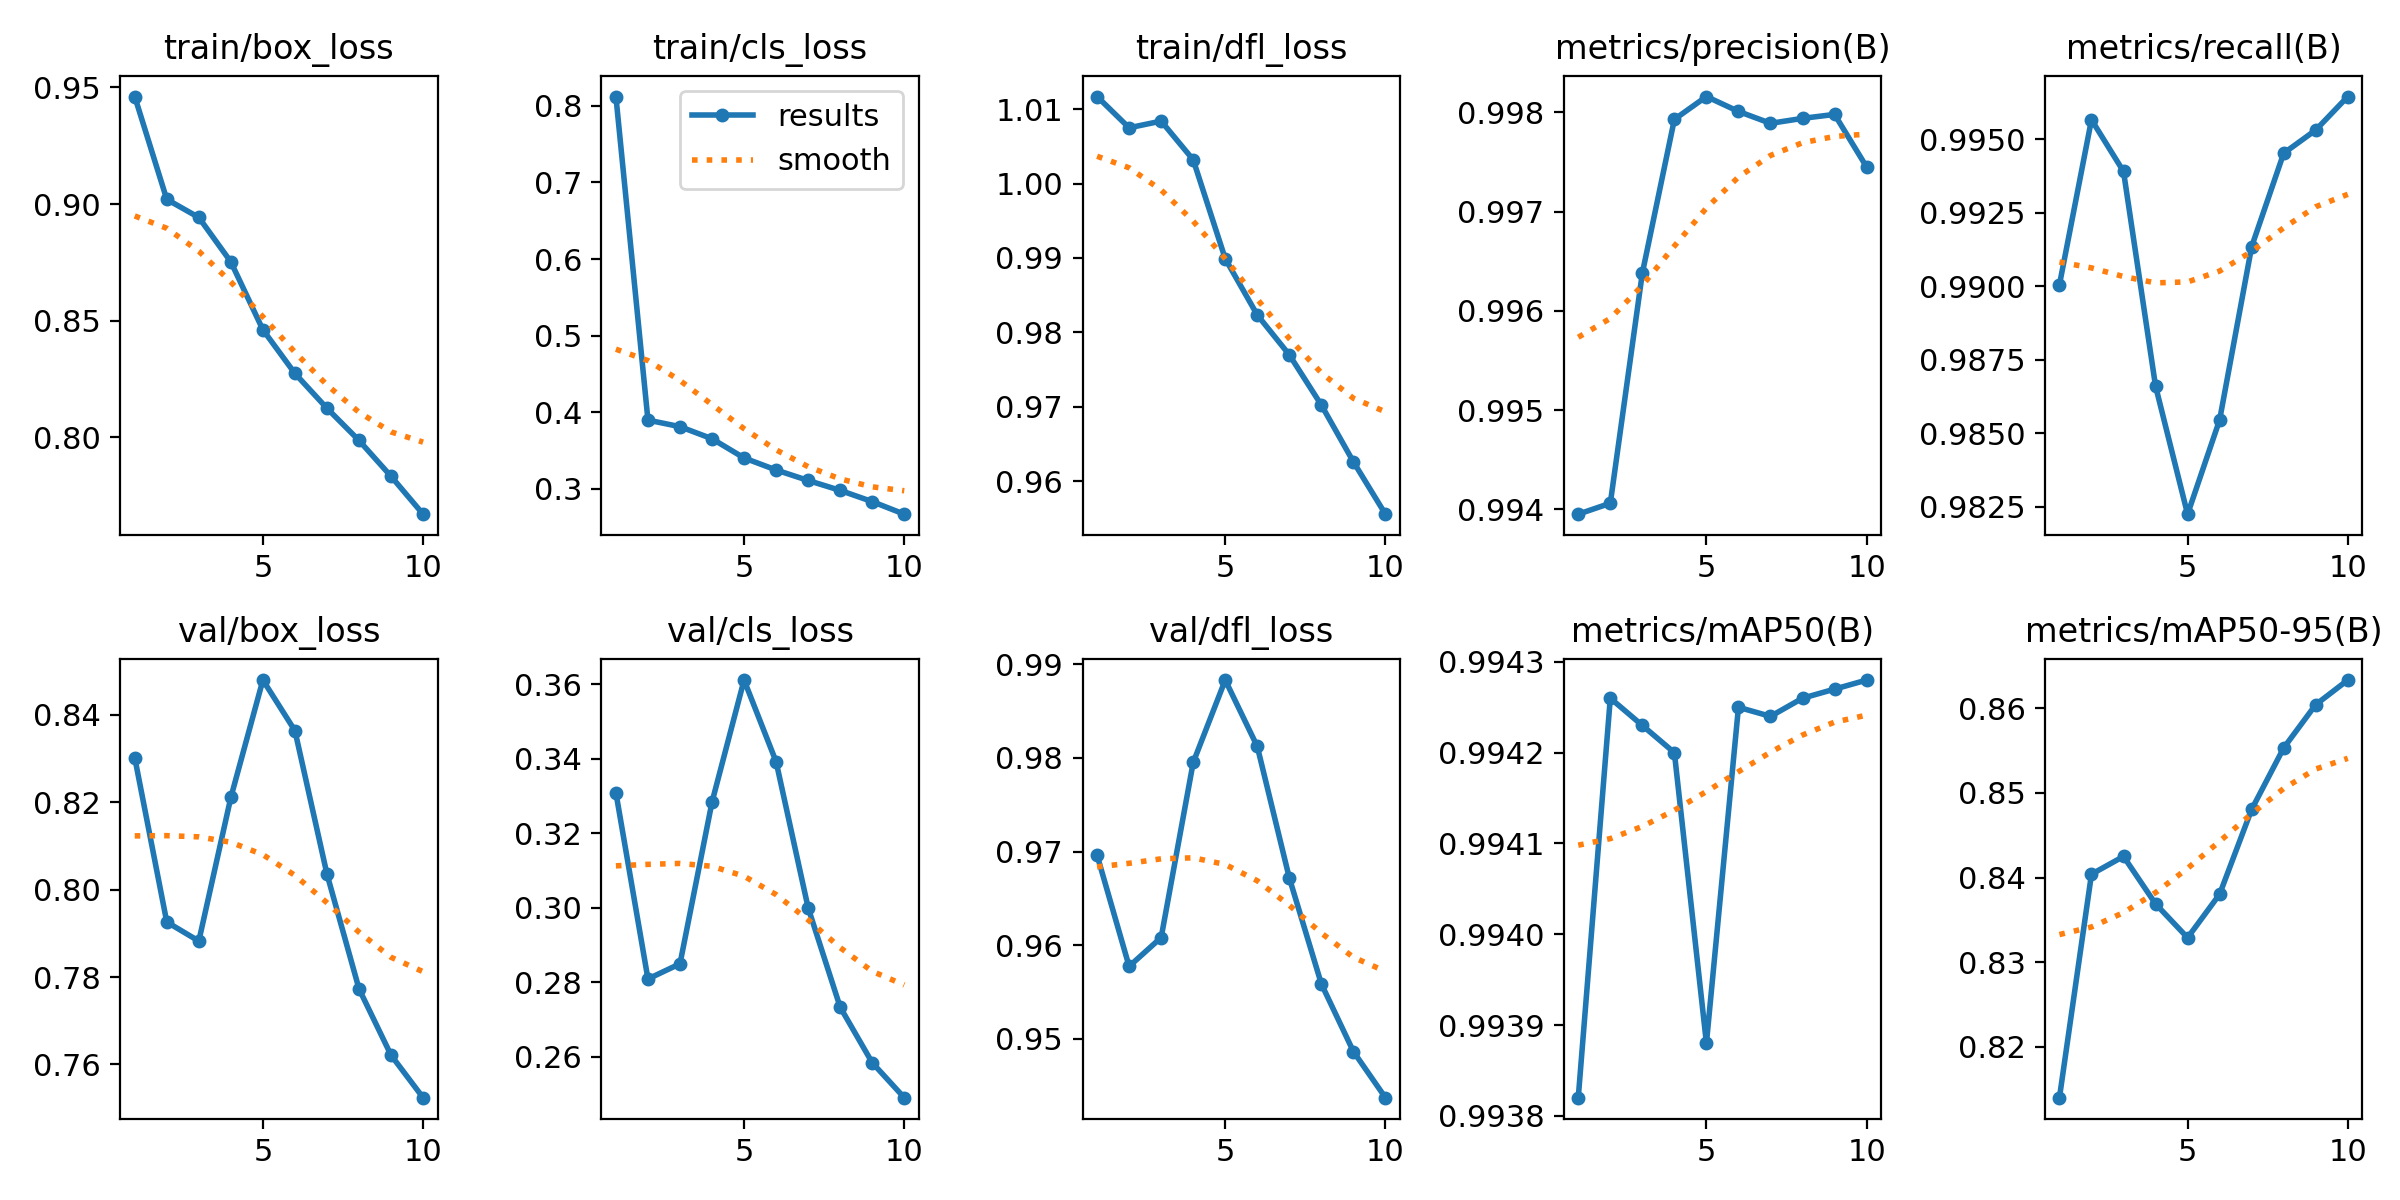

Source data for this figure (header and first rows):
epoch, train/box_loss, train/cls_loss, train/dfl_loss, metrics/precision(B), metrics/recall(B), metrics/mAP50(B), metrics/mAP50-95(B), val/box_loss, val/cls_loss, val/dfl_loss, lr/pg0, lr/pg1, lr/pg2
1, 0.9461, 0.8121, 1.012, 0.994, 0.99, 0.9938, 0.814, 0.8303, 0.3309, 0.9696, 0.003333, 0.003333, 0.003333
2, 0.902, 0.3898, 1.008, 0.9941, 0.9957, 0.9943, 0.8404, 0.7926, 0.2809, 0.9577, 0.006006, 0.006006, 0.006006
3, 0.8942, 0.3813, 1.008, 0.9964, 0.9939, 0.9942, 0.8425, 0.7882, 0.285, 0.9608, 0.00802, 0.00802, 0.00802
4, 0.8752, 0.3655, 1.003, 0.9979, 0.9866, 0.9942, 0.8369, 0.8211, 0.3284, 0.9795, 0.00703, 0.00703, 0.00703
5, 0.8461, 0.3405, 0.9899, 0.9982, 0.9822, 0.9939, 0.8329, 0.848, 0.3611, 0.9883, 0.00604, 0.00604, 0.00604
6, 0.8273, 0.3248, 0.9823, 0.998, 0.9855, 0.9942, 0.838, 0.8364, 0.3392, 0.9812, 0.00505, 0.00505, 0.00505
7, 0.8124, 0.3111, 0.977, 0.9979, 0.9913, 0.9942, 0.848, 0.8036, 0.3, 0.9672, 0.00406, 0.00406, 0.00406
8, 0.7986, 0.2982, 0.9702, 0.9979, 0.9945, 0.9943, 0.8553, 0.7773, 0.2733, 0.9559, 0.00307, 0.00307, 0.00307
9, 0.7832, 0.2835, 0.9626, 0.998, 0.9953, 0.9943, 0.8604, 0.7621, 0.2584, 0.9487, 0.00208, 0.00208, 0.00208
10, 0.767, 0.2671, 0.9556, 0.9974, 0.9965, 0.9943, 0.8633, 0.7524, 0.249, 0.9437, 0.00109, 0.00109, 0.00109
